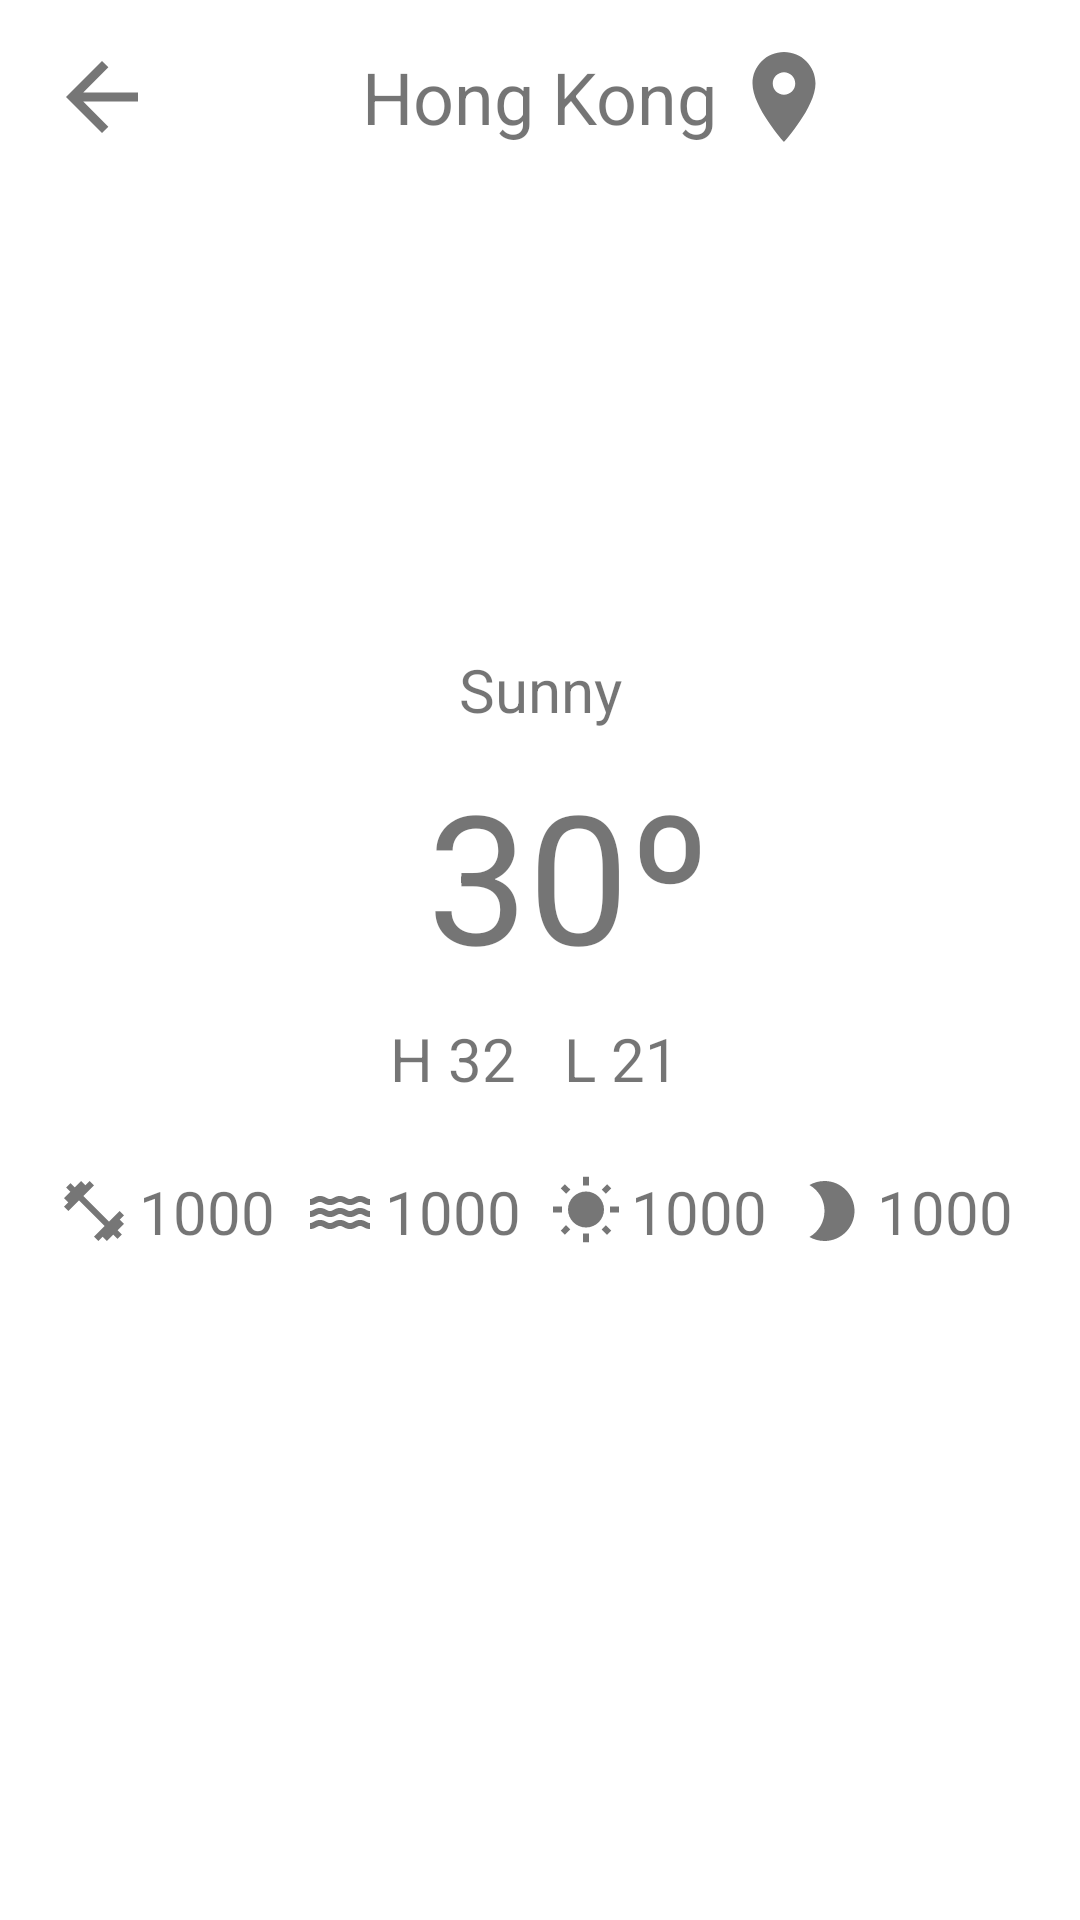

The Android layout XML behind this screen, and the referenced resources:
<!-- AndroidManifest.xml: application theme Theme.WeatherApp -->
<!-- res/layout/local_city_fragment.xml -->
<?xml version="1.0" encoding="utf-8"?>
<androidx.constraintlayout.widget.ConstraintLayout xmlns:android="http://schemas.android.com/apk/res/android"
    xmlns:app="http://schemas.android.com/apk/res-auto"
    xmlns:tools="http://schemas.android.com/tools"
    android:id="@+id/constraintLayout"
    android:layout_width="match_parent"
    android:layout_height="match_parent"
    tools:context=".ui.local.LocalCityFragment">

    <TextView
        android:id="@+id/cityNameTv"
        android:layout_width="wrap_content"
        android:layout_height="0dp"
        android:layout_marginTop="16dp"
        android:text="Hong Kong"
        android:textSize="24sp"
        app:layout_constraintEnd_toEndOf="parent"
        app:layout_constraintStart_toStartOf="parent"
        app:layout_constraintTop_toTopOf="parent" />

    <ImageView
        android:id="@+id/conditionIv"
        android:layout_width="128dp"
        android:layout_height="128dp"
        android:layout_marginTop="24dp"
        app:layout_constraintEnd_toEndOf="parent"
        app:layout_constraintStart_toStartOf="parent"
        app:layout_constraintTop_toBottomOf="@+id/cityNameTv"
        tools:src="@android:drawable/btn_star_big_on" />

    <TextView
        android:id="@+id/conditionDescTv"
        android:layout_width="wrap_content"
        android:layout_height="0dp"
        android:layout_marginStart="16dp"
        android:layout_marginTop="16dp"
        android:layout_marginEnd="16dp"
        android:text="Sunny"
        android:textSize="20sp"
        app:layout_constraintEnd_toEndOf="parent"
        app:layout_constraintStart_toStartOf="parent"
        app:layout_constraintTop_toBottomOf="@+id/conditionIv" />

    <TextView
        android:id="@+id/tempTv"
        android:layout_width="wrap_content"
        android:layout_height="0dp"
        android:layout_marginStart="36dp"
        android:layout_marginTop="8dp"
        android:layout_marginEnd="16dp"
        android:text="30º"
        android:textSize="60sp"
        app:layout_constraintEnd_toEndOf="parent"
        app:layout_constraintHorizontal_bias="0.498"
        app:layout_constraintStart_toStartOf="parent"
        app:layout_constraintTop_toBottomOf="@+id/conditionDescTv" />

    <TextView
        android:id="@+id/highTempTv"
        android:layout_width="wrap_content"
        android:layout_height="wrap_content"
        android:layout_marginTop="8dp"
        android:layout_marginEnd="8dp"
        android:text="H 32"
        android:textSize="20sp"
        app:layout_constraintEnd_toStartOf="@+id/guideline4"
        app:layout_constraintTop_toBottomOf="@+id/tempTv" />

    <TextView
        android:id="@+id/lowTempTv"
        android:layout_width="wrap_content"
        android:layout_height="wrap_content"
        android:layout_marginStart="8dp"
        android:layout_marginTop="8dp"
        android:text="L 21"
        android:textSize="20sp"
        app:layout_constraintStart_toStartOf="@+id/guideline4"
        app:layout_constraintTop_toBottomOf="@+id/tempTv" />

    <androidx.constraintlayout.widget.Guideline
        android:id="@+id/guideline4"
        android:layout_width="wrap_content"
        android:layout_height="wrap_content"
        android:orientation="vertical"
        app:layout_constraintEnd_toEndOf="parent"
        app:layout_constraintGuide_percent="0.5"
        app:layout_constraintStart_toStartOf="parent" />

    <LinearLayout
        android:id="@+id/linearLayout"
        android:layout_width="match_parent"
        android:layout_height="wrap_content"
        android:layout_marginStart="16dp"
        android:layout_marginTop="24dp"
        android:layout_marginEnd="16dp"
        android:gravity="center_vertical"
        android:orientation="horizontal"
        app:layout_constraintEnd_toEndOf="parent"
        app:layout_constraintStart_toStartOf="parent"
        app:layout_constraintTop_toBottomOf="@+id/highTempTv">

        <ImageView
            android:id="@+id/pressureIV"
            android:layout_width="24dp"
            android:layout_height="24dp"
            android:layout_weight="1"
            android:src="@drawable/baseline_fitness_center_black_48dp" />

        <TextView
            android:id="@+id/pressureTV"
            android:layout_width="wrap_content"
            android:layout_height="wrap_content"
            android:layout_weight="1"
            android:text="1000"
            android:textSize="20sp" />

        <ImageView
            android:id="@+id/humidityIV"
            android:layout_width="24dp"
            android:layout_height="24dp"
            android:layout_weight="1"
            android:src="@drawable/baseline_water_black_48dp" />

        <TextView
            android:id="@+id/humidityTV"
            android:layout_width="wrap_content"
            android:layout_height="wrap_content"
            android:layout_weight="1"
            android:text="1000"
            android:textSize="20sp" />

        <ImageView
            android:id="@+id/sunriseIV"
            android:layout_width="24dp"
            android:layout_height="24dp"
            android:layout_weight="1"
            android:src="@drawable/baseline_wb_sunny_black_48dp" />

        <TextView
            android:id="@+id/sunriseTV"
            android:layout_width="wrap_content"
            android:layout_height="wrap_content"
            android:layout_weight="1"
            android:text="1000"
            android:textSize="20sp" />

        <ImageView
            android:id="@+id/sunsetIV"
            android:layout_width="24dp"
            android:layout_height="24dp"
            android:layout_weight="1"
            android:src="@drawable/baseline_mode_night_black_48dp" />

        <TextView
            android:id="@+id/sunsetTV"
            android:layout_width="wrap_content"
            android:layout_height="wrap_content"
            android:layout_weight="1"
            android:text="1000"
            android:textSize="20sp" />
    </LinearLayout>

    <ImageButton
        android:id="@+id/backImageButton"
        android:layout_width="36dp"
        android:layout_height="36dp"
        android:layout_marginStart="16dp"
        android:background="@null"
        android:scaleType="fitCenter"
        android:src="@drawable/baseline_arrow_back_black_48dp"
        app:layout_constraintBottom_toBottomOf="@+id/cityNameTv"
        app:layout_constraintStart_toStartOf="parent"
        app:layout_constraintTop_toTopOf="@+id/cityNameTv" />

    <ImageView
        android:id="@+id/localImageView"
        android:layout_width="36dp"
        android:layout_height="36dp"
        android:layout_marginStart="4dp"
        android:src="@drawable/baseline_location_on_black_48dp"
        app:layout_constraintBottom_toBottomOf="@+id/cityNameTv"
        app:layout_constraintStart_toEndOf="@+id/cityNameTv"
        app:layout_constraintTop_toTopOf="@+id/cityNameTv" />

</androidx.constraintlayout.widget.ConstraintLayout>
<!-- resources referenced by this layout -->
<resources>
  <!-- drawable baseline_arrow_back_black_48dp (drawable) -->
  <?xml version="1.0" encoding="UTF-8" standalone="no"?>
  <vector xmlns:android="http://schemas.android.com/apk/res/android" android:autoMirrored="true" android:height="48dp" android:tint="#767676" android:viewportHeight="24.0" android:viewportWidth="24.0" android:width="48dp">
        
      <path android:fillColor="@android:color/white" android:pathData="M20,11H7.83l5.59,-5.59L12,4l-8,8 8,8 1.41,-1.41L7.83,13H20v-2z"/>
      
  </vector>
  <!-- drawable baseline_fitness_center_black_48dp (drawable) -->
  <?xml version="1.0" encoding="UTF-8" standalone="no"?>
  <vector xmlns:android="http://schemas.android.com/apk/res/android" android:height="48dp" android:tint="#767676" android:viewportHeight="24.0" android:viewportWidth="24.0" android:width="48dp">
        
      <path android:fillColor="@android:color/white" android:pathData="M20.57,14.86L22,13.43 20.57,12 17,15.57 8.43,7 12,3.43 10.57,2 9.14,3.43 7.71,2 5.57,4.14 4.14,2.71 2.71,4.14l1.43,1.43L2,7.71l1.43,1.43L2,10.57 3.43,12 7,8.43 15.57,17 12,20.57 13.43,22l1.43,-1.43L16.29,22l2.14,-2.14 1.43,1.43 1.43,-1.43 -1.43,-1.43L22,16.29z"/>
      
  </vector>
  <!-- drawable baseline_location_on_black_48dp (drawable) -->
  <?xml version="1.0" encoding="UTF-8" standalone="no"?>
  <vector xmlns:android="http://schemas.android.com/apk/res/android" android:height="48dp" android:tint="#767676" android:viewportHeight="24.0" android:viewportWidth="24.0" android:width="48dp">
        
      <path android:fillColor="@android:color/white" android:pathData="M12,2C8.13,2 5,5.13 5,9c0,5.25 7,13 7,13s7,-7.75 7,-13c0,-3.87 -3.13,-7 -7,-7zM12,11.5c-1.38,0 -2.5,-1.12 -2.5,-2.5s1.12,-2.5 2.5,-2.5 2.5,1.12 2.5,2.5 -1.12,2.5 -2.5,2.5z"/>
      
  </vector>
  <!-- drawable baseline_mode_night_black_48dp (drawable) -->
  <?xml version="1.0" encoding="UTF-8" standalone="no"?>
  <vector xmlns:android="http://schemas.android.com/apk/res/android" android:height="48dp" android:tint="#767676" android:viewportHeight="24.0" android:viewportWidth="24.0" android:width="48dp">
        
      <path android:fillColor="@android:color/white" android:pathData="M9.5,2c-1.82,0 -3.53,0.5 -5,1.35c2.99,1.73 5,4.95 5,8.65s-2.01,6.92 -5,8.65C5.97,21.5 7.68,22 9.5,22c5.52,0 10,-4.48 10,-10S15.02,2 9.5,2z"/>
      
  </vector>
  <!-- drawable baseline_wb_sunny_black_48dp (drawable) -->
  <?xml version="1.0" encoding="UTF-8" standalone="no"?>
  <vector xmlns:android="http://schemas.android.com/apk/res/android" android:height="48dp" android:tint="#767676" android:viewportHeight="24.0" android:viewportWidth="24.0" android:width="48dp">
        
      <path android:fillColor="@android:color/white" android:pathData="M6.76,4.84l-1.8,-1.79 -1.41,1.41 1.79,1.79 1.42,-1.41zM4,10.5L1,10.5v2h3v-2zM13,0.55h-2L11,3.5h2L13,0.55zM20.45,4.46l-1.41,-1.41 -1.79,1.79 1.41,1.41 1.79,-1.79zM17.24,18.16l1.79,1.8 1.41,-1.41 -1.8,-1.79 -1.4,1.4zM20,10.5v2h3v-2h-3zM12,5.5c-3.31,0 -6,2.69 -6,6s2.69,6 6,6 6,-2.69 6,-6 -2.69,-6 -6,-6zM11,22.45h2L13,19.5h-2v2.95zM3.55,18.54l1.41,1.41 1.79,-1.8 -1.41,-1.41 -1.79,1.8z"/>
      
  </vector>
  <style name="Theme.WeatherApp" parent="Theme.MaterialComponents.DayNight.NoActionBar">
          
          <item name="colorPrimary">#767676</item>
          <item name="colorPrimaryVariant">#767676</item>
          <item name="colorOnPrimary">@color/white</item>
          
          <item name="colorSecondary">#767676</item>
          <item name="colorSecondaryVariant">#767676</item>
          <item name="colorOnSecondary">@color/black</item>
          
          <item name="android:statusBarColor" tools:targetApi="l">?attr/colorPrimaryVariant</item>
          
      </style>
  <!-- not gathered from this repository: default colours our renderer supplied (Android Studio template values) -->
  <color name="black">#FF000000</color>
  <color name="white">#FFFFFFFF</color>
</resources>
